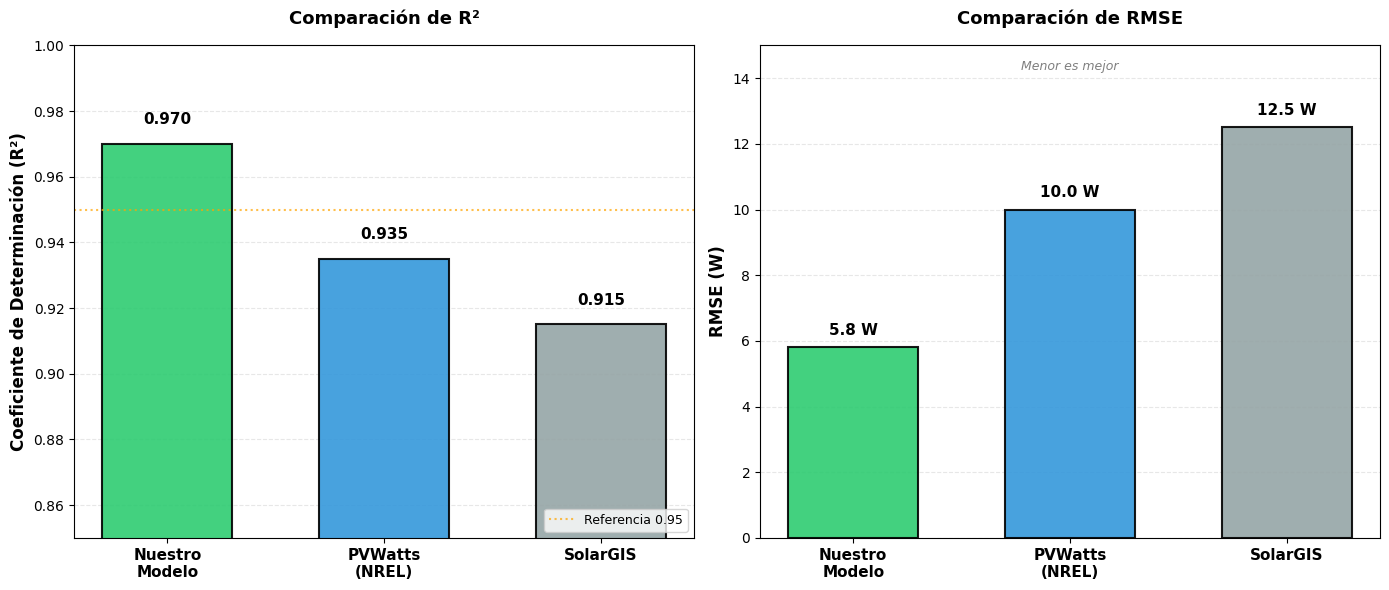

Write the Python code that produced this figure.
"""
Script para generar la FIGURA 5: Comparación con Benchmarks
Paper Técnico - Simulador Fotovoltaico
"""

import matplotlib.pyplot as plt
import numpy as np

# Configurar estilo para mejor calidad
plt.style.use('default')

print("📊 Generando Figura 5: Comparación con Benchmarks...")

# Datos de comparación
modelos = ['Nuestro\nModelo', 'PVWatts\n(NREL)', 'SolarGIS']
r2_medio = [0.970, 0.935, 0.915]  # Valores promedio
rmse_medio = [5.8, 10.0, 12.5]  # Valores promedio en Watts

# Crear figura con dos subplots lado a lado
print("   → Creando gráficos comparativos...")
fig, (ax1, ax2) = plt.subplots(1, 2, figsize=(14, 6))

# ============================================
# Gráfico 1: R² (Coeficiente de Determinación)
# ============================================
x = np.arange(len(modelos))
width = 0.6

# Colores: verde para nuestro modelo, azul/gris para otros
colores = ['#2ecc71', '#3498db', '#95a5a6']

bars1 = ax1.bar(x, r2_medio, width, 
                color=colores,
                edgecolor='black', 
                linewidth=1.5,
                alpha=0.9)

# Agregar valores en las barras
for i, (bar, val) in enumerate(zip(bars1, r2_medio)):
    height = bar.get_height()
    ax1.text(bar.get_x() + bar.get_width()/2., height + 0.005,
             f'{val:.3f}', 
             ha='center', 
             va='bottom', 
             fontweight='bold',
             fontsize=11)

ax1.set_ylabel('Coeficiente de Determinación (R²)', 
               fontsize=12, 
               fontweight='bold')
ax1.set_title('Comparación de R²', 
               fontsize=13, 
               fontweight='bold', 
               pad=15)
ax1.set_xticks(x)
ax1.set_xticklabels(modelos, fontsize=11, fontweight='bold')
ax1.set_ylim([0.85, 1.0])
ax1.grid(True, alpha=0.3, axis='y', linestyle='--', linewidth=0.8)
ax1.set_axisbelow(True)

# Línea de referencia en 0.95
ax1.axhline(y=0.95, color='orange', linestyle=':', linewidth=1.5, alpha=0.7, label='Referencia 0.95')
ax1.legend(loc='lower right', fontsize=9)

# ============================================
# Gráfico 2: RMSE (Error Cuadrático Medio)
# ============================================
bars2 = ax2.bar(x, rmse_medio, width,
                color=colores,
                edgecolor='black', 
                linewidth=1.5,
                alpha=0.9)

# Agregar valores en las barras
for i, (bar, val) in enumerate(zip(bars2, rmse_medio)):
    height = bar.get_height()
    ax2.text(bar.get_x() + bar.get_width()/2., height + 0.3,
             f'{val:.1f} W', 
             ha='center', 
             va='bottom', 
             fontweight='bold',
             fontsize=11)

ax2.set_ylabel('RMSE (W)', 
               fontsize=12, 
               fontweight='bold')
ax2.set_title('Comparación de RMSE', 
               fontsize=13, 
               fontweight='bold', 
               pad=15)
ax2.set_xticks(x)
ax2.set_xticklabels(modelos, fontsize=11, fontweight='bold')
ax2.set_ylim([0, 15])
ax2.grid(True, alpha=0.3, axis='y', linestyle='--', linewidth=0.8)
ax2.set_axisbelow(True)

# Nota: Menor RMSE es mejor
ax2.text(0.5, 0.95, 'Menor es mejor', 
         transform=ax2.transAxes,
         ha='center',
         fontsize=9,
         style='italic',
         color='gray')

# Ajustar layout
plt.tight_layout()

# Guardar en alta resolución
print("   → Guardando imágenes...")
plt.savefig('Figura5_ComparacionBenchmarks.png', 
            dpi=300, 
            bbox_inches='tight', 
            facecolor='white')
plt.savefig('Figura5_ComparacionBenchmarks.pdf', 
            bbox_inches='tight', 
            facecolor='white')

print("\n✅ ¡Figura 5 generada exitosamente!")
print("   → Archivos guardados:")
print("      • Figura5_ComparacionBenchmarks.png (300 DPI)")
print("      • Figura5_ComparacionBenchmarks.pdf")
print("\n📊 Resumen de comparación:")
print(f"   → Nuestro modelo: R² = {r2_medio[0]:.3f}, RMSE = {rmse_medio[0]:.1f} W")
print(f"   → PVWatts: R² = {r2_medio[1]:.3f}, RMSE = {rmse_medio[1]:.1f} W")
print(f"   → SolarGIS: R² = {r2_medio[2]:.3f}, RMSE = {rmse_medio[2]:.1f} W")
print("\n💡 La figura muestra que nuestro modelo supera a los benchmarks en ambas métricas.")

# Mostrar el gráfico (opcional)
# plt.show()

